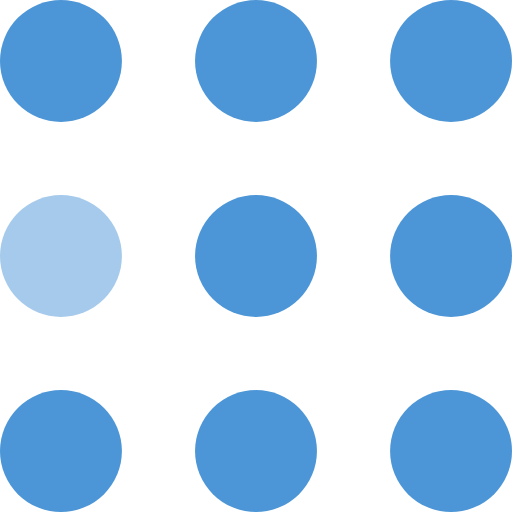
t = 0.00 s
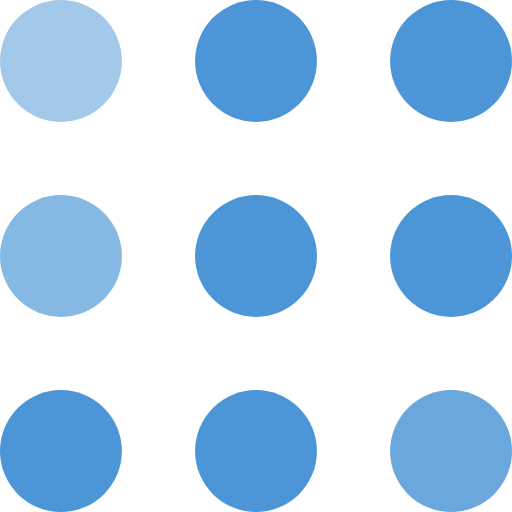
t = 0.30 s
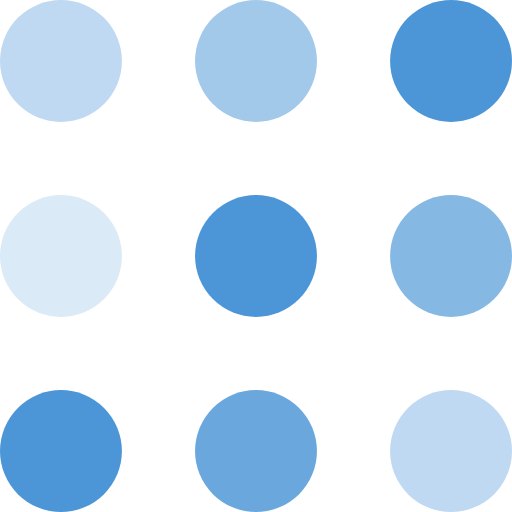
t = 0.60 s
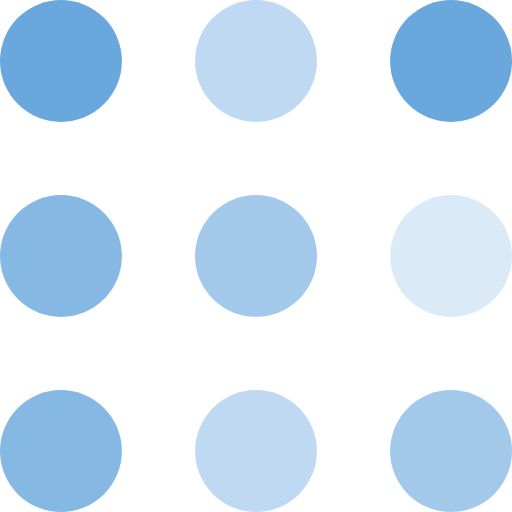
t = 0.90 s
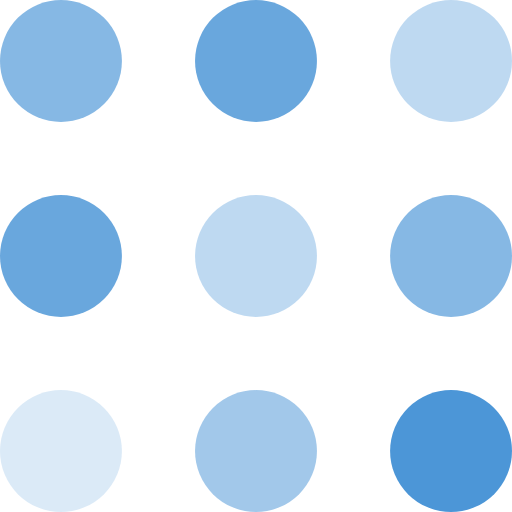
t = 1.20 s
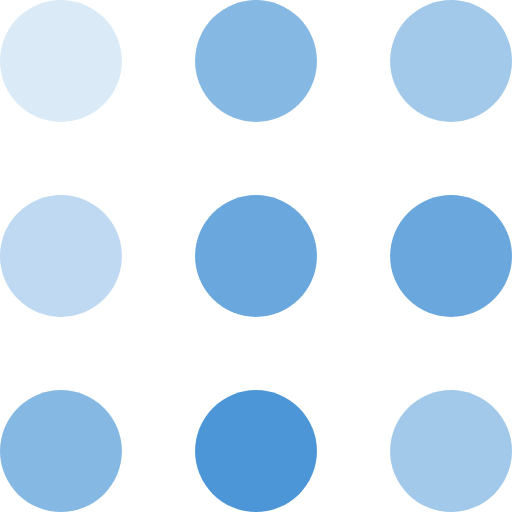
t = 1.50 s

The animated SVG that drew these frames (rendered in a browser with its animation timeline set to each time). Animation: 9 SMIL elements (animate=9); one cycle of 1.80 s, repeats indefinitely.

<svg width="105" height="105" viewBox="0 0 105 105" xmlns="http://www.w3.org/2000/svg" fill="#4C96D7">
    <circle cx="12.5" cy="12.5" r="12.5">
        <animate attributeName="fill-opacity"
         begin="0s" dur="1s"
         values="1;.2;1" calcMode="linear"
         repeatCount="indefinite" />
    </circle>
    <circle cx="12.5" cy="52.5" r="12.5" fill-opacity=".5">
        <animate attributeName="fill-opacity"
         begin="100ms" dur="1s"
         values="1;.2;1" calcMode="linear"
         repeatCount="indefinite" />
    </circle>
    <circle cx="52.5" cy="12.5" r="12.5">
        <animate attributeName="fill-opacity"
         begin="300ms" dur="1s"
         values="1;.2;1" calcMode="linear"
         repeatCount="indefinite" />
    </circle>
    <circle cx="52.5" cy="52.5" r="12.5">
        <animate attributeName="fill-opacity"
         begin="600ms" dur="1s"
         values="1;.2;1" calcMode="linear"
         repeatCount="indefinite" />
    </circle>
    <circle cx="92.5" cy="12.5" r="12.5">
        <animate attributeName="fill-opacity"
         begin="800ms" dur="1s"
         values="1;.2;1" calcMode="linear"
         repeatCount="indefinite" />
    </circle>
    <circle cx="92.5" cy="52.5" r="12.5">
        <animate attributeName="fill-opacity"
         begin="400ms" dur="1s"
         values="1;.2;1" calcMode="linear"
         repeatCount="indefinite" />
    </circle>
    <circle cx="12.5" cy="92.5" r="12.5">
        <animate attributeName="fill-opacity"
         begin="700ms" dur="1s"
         values="1;.2;1" calcMode="linear"
         repeatCount="indefinite" />
    </circle>
    <circle cx="52.5" cy="92.5" r="12.5">
        <animate attributeName="fill-opacity"
         begin="500ms" dur="1s"
         values="1;.2;1" calcMode="linear"
         repeatCount="indefinite" />
    </circle>
    <circle cx="92.5" cy="92.5" r="12.5">
        <animate attributeName="fill-opacity"
         begin="200ms" dur="1s"
         values="1;.2;1" calcMode="linear"
         repeatCount="indefinite" />
    </circle>
</svg>
